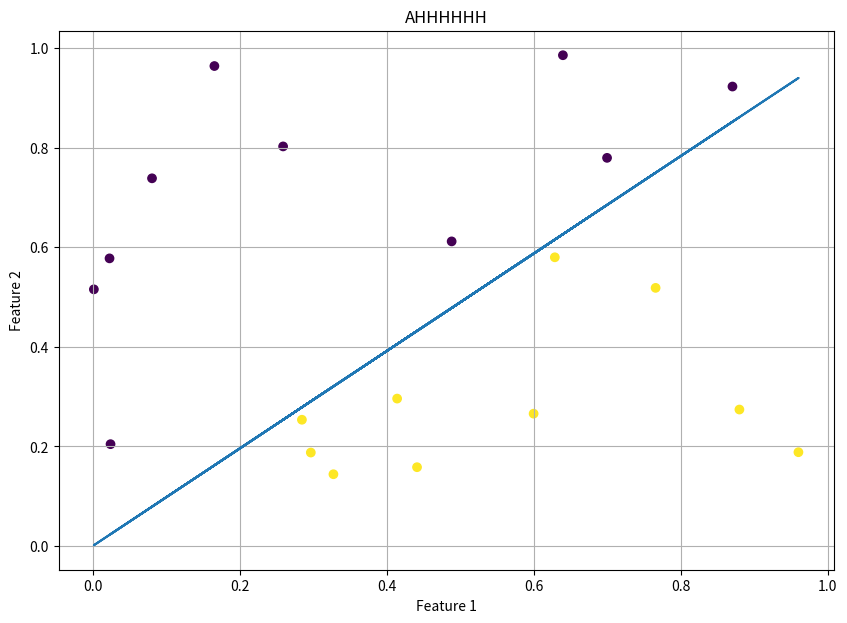

Source code (Python):
import numpy as np
import matplotlib.pyplot as plt

def generate_points(N):
    return np.random.rand(N, 2)


def generate_decision_line():
    g = generate_points(2)
    m = (g[1, 1] - g[1, 0]) / (g[0, 1] - g[0, 0])
    b = g[1, 0] - m * g[0, 0]

    def getY(x):
        return m * x + b

    func = getY
    return func

def getClassedPoints(N):
    np.random.seed(5)
    f = generate_decision_line()
    X = generate_points(N)
    y = np.array([1 if f(X[i, 0]) > X[i, 1] else -1
                  for i in range(X.shape[0])])
    return X, y, f
    

class PLA:

    def __init__(self, n_iters=100) -> None:
        self.n_iters= n_iters

    def _perceptron(self, x, w):
        return np.sign(np.dot(x, w))

    def fit(self, X, y):
        self.X = X 
        self.y = y
        self.n_samples, self.m_features = X.shape

    def transform(self):

        self.w = np.zeros(self.m_features + 1)
        ones = np.ones((self.n_samples, 1))
        X_train = np.hstack((ones, self.X))  

        changed = True

        for t in range(self.n_iters): 

            y_pred = self._perceptron(X_train, self.w)

            for i in range(self.n_samples):

                if y_pred[i] != self.y[i]:
                    self.w = self.w + (self.y[i] * X_train[i])
                    changed = True
                    break

                changed = False

            if not changed:
                break

        return self.w

X, y, f = getClassedPoints(20)

pla = PLA(100)
pla.fit(X, y)
w = pla.transform()


m = - (w[1] / w[2]) 
c = - (w[0] / w[2]) 

plt.figure(figsize=(10,7))
plt.scatter(X[:,0], X[:,1], c=y)
plt.plot(X[:,0], m * X[:, 0] + c)
plt.xlabel("Feature 1")
plt.ylabel("Feature 2")
plt.title("AHHHHHH")
plt.grid(True)
